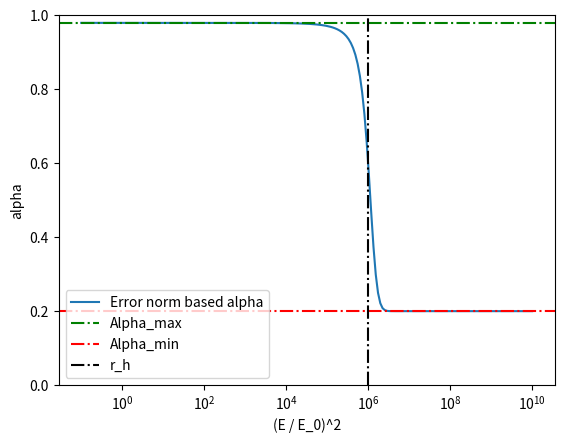

Source code (Python):
import matplotlib.pyplot as plt
import numpy as np
from math import pow, atanh
from numpy import tanh, sqrt

def enb(r):
    return C - K * tanh(a * r + b)

alphaMin = 0.2

C = ( 1 + alphaMin ) / 2
K = ( 1 - alphaMin ) / 2

# N = 4
# M = 8
# a = 4. / ( 10**M - 10**N )
# b = 2. - 4. / ( 1 - 10**(N-M) )
r_half_target = 10**6
delta_1 = 0.02
a = atanh ((delta_1 - 1 + C) / K) / (1 - r_half_target)
b = - r_half_target * a

r_half = - b / a
alpha_1 = enb(1)

rs = 10**(np.linspace(-1,10,200))
fs = enb(rs)

# plt.plot(rs, fs)
# ax = plt.gca()
fig, ax = plt.subplots()
ax.plot(rs, fs, label="Error norm based alpha")
ax.set_xscale("log")
ax.set_xlabel("(E / E_0)^2")
ax.set_ylabel("alpha")
ax.set_ylim(0,1)
# ax.annotate("Alpha_max", xy = (1, alpha_1), xytext=(0.1, alpha_1))
ax.axhline(alpha_1, ls='-.', color='g', label="Alpha_max")
# ax.annotate("Alpha_min", xy = (1, alphaMin), xytext=(0.1, alphaMin))
ax.axhline(alphaMin, ls='-.', color='r', label="Alpha_min")
# ax.annotate("r_h", xy = (r_half, 1), xytext=(r_half, 1.02))
ax.axvline(r_half, ls='-.', color='k', label="r_h")
plt.legend(loc="lower left")
plt.show()
